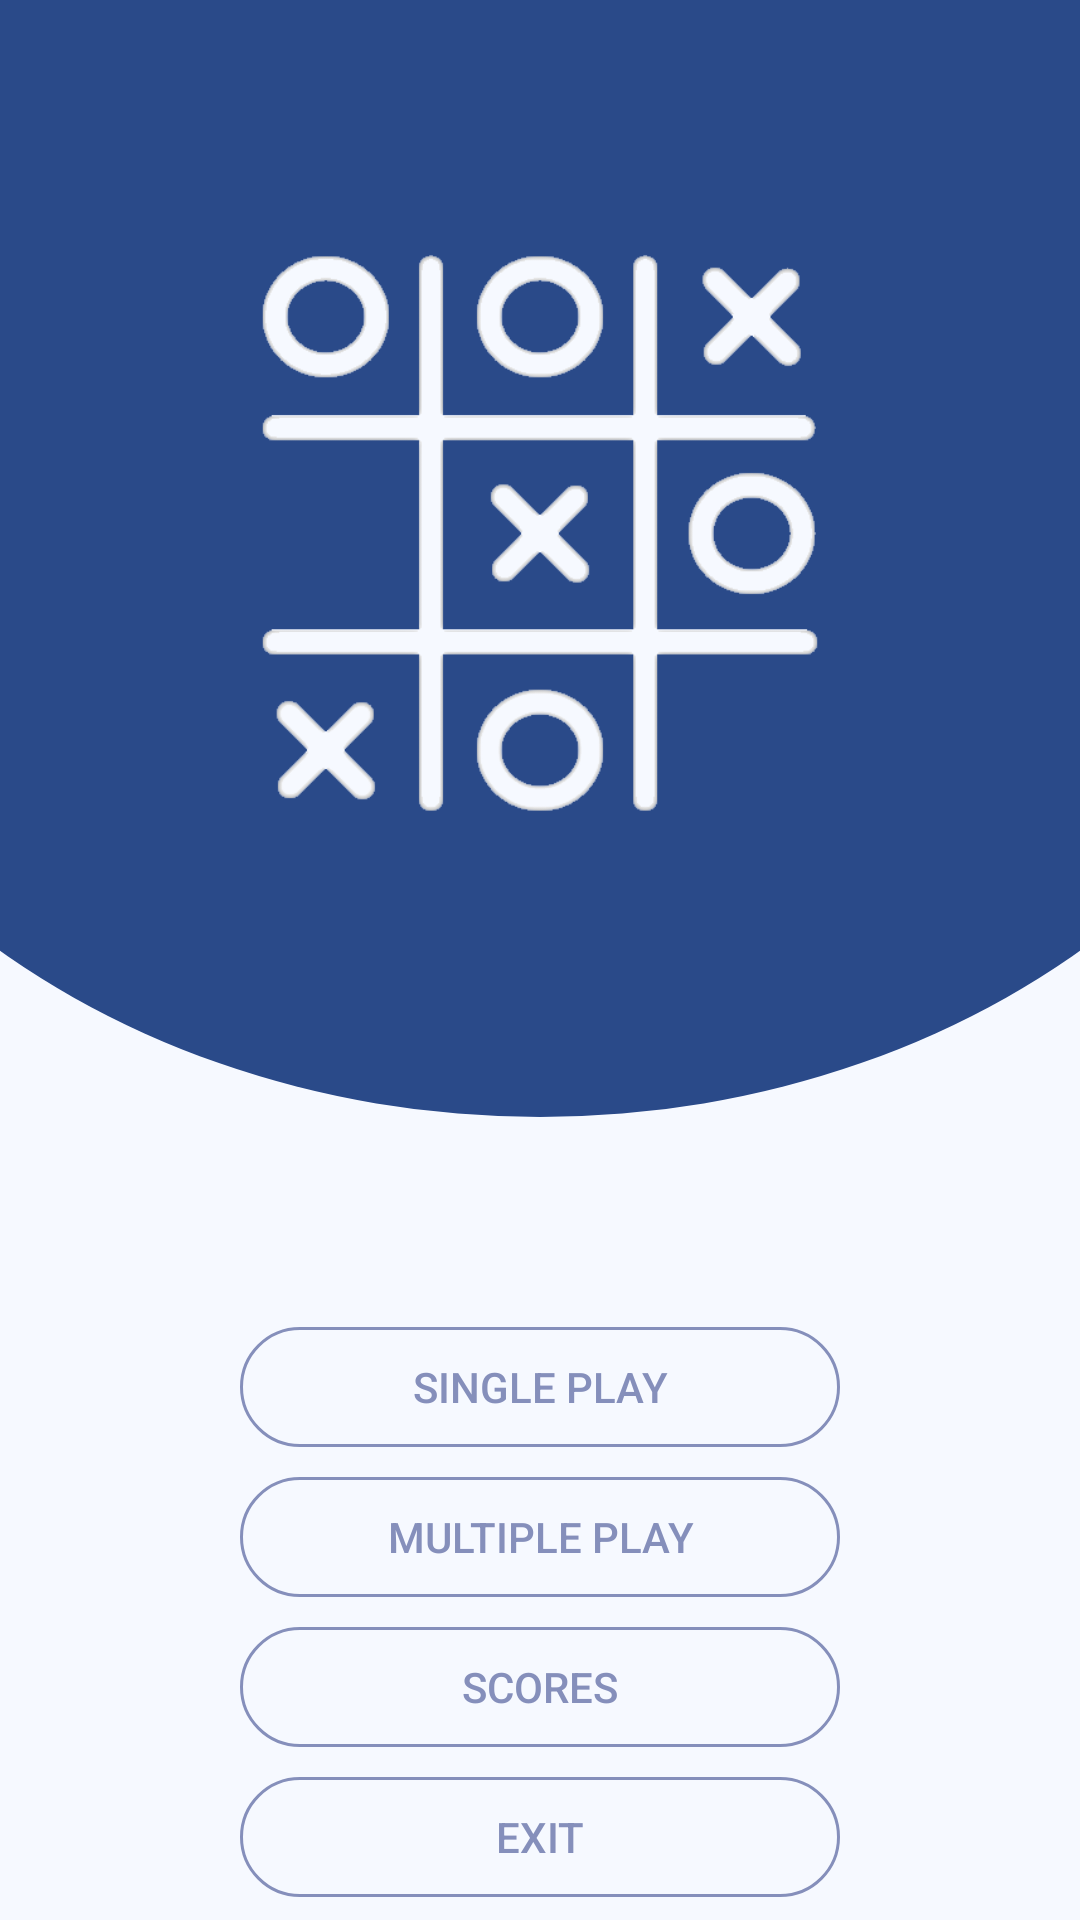

Reconstruct the res/layout file that produces this screen, plus the resources it refers to.
<!-- AndroidManifest.xml: application theme Theme.TicTacToe -->
<!-- res/layout/activity_menu.xml -->
<?xml version="1.0" encoding="utf-8"?>
<LinearLayout
    xmlns:android="http://schemas.android.com/apk/res/android"
    android:layout_width="match_parent"
    android:layout_height="match_parent"
    android:background="@color/light_purple"
    android:orientation="vertical">

    <FrameLayout
        android:layout_width="match_parent"
        android:layout_height="472dp"
        android:layout_marginStart="-100dp"
        android:layout_marginTop="-100dp"
        android:layout_marginEnd="-100dp"
        android:layout_marginBottom="50dp"
        android:background="@drawable/shape_circle_backgroung_gradient">

        <ImageView
            android:layout_width="wrap_content"
            android:layout_height="315dp"
            android:layout_marginTop="120dp"
            android:padding="50dp"
            android:src="@drawable/logo" />

    </FrameLayout>

    <LinearLayout
        android:layout_width="match_parent"
        android:layout_height="wrap_content"
        android:orientation="vertical"
        android:gravity="center"
        android:layout_marginTop="20dp">

        <Button
            android:id="@+id/activity_menu_single_play_button"
            android:layout_width="match_parent"
            android:layout_height="40dp"
            android:layout_marginStart="80dp"
            android:layout_marginEnd="80dp"
            android:background="@drawable/button"
            android:text="@string/activity_menu_single_play_button"
            android:textColor="@drawable/button_text_color"
            />

        <Button
            android:id="@+id/activity_menu_multiple_play_button"
            android:layout_width="match_parent"
            android:layout_height="40dp"
            android:layout_marginTop="10dp"
            android:layout_marginStart="80dp"
            android:layout_marginEnd="80dp"
            android:background="@drawable/button"
            android:text="@string/activity_menu_multiple_play_button"
            android:textColor="@drawable/button_text_color"/>

        <Button
            android:id="@+id/activity_menu_score_button"
            android:layout_width="match_parent"
            android:layout_height="40dp"
            android:layout_marginTop="10dp"
            android:layout_marginStart="80dp"
            android:layout_marginEnd="80dp"
            android:background="@drawable/button"
            android:text="@string/activity_menu_scores_button"
            android:textColor="@drawable/button_text_color"/>

        <Button
            android:id="@+id/activity_menu_exit_button"
            android:layout_width="match_parent"
            android:layout_height="40dp"
            android:layout_marginTop="10dp"
            android:layout_marginStart="80dp"
            android:layout_marginEnd="80dp"
            android:background="@drawable/button"
            android:text="@string/activity_menu_exit_button"
            android:textColor="@drawable/button_text_color"/>
    </LinearLayout>




</LinearLayout>
<!-- resources referenced by this layout -->
<resources>
  <color name="light_purple">#F6F9FF</color>
  <!-- drawable button (drawable) -->
  <?xml version="1.0" encoding="utf-8"?>
  <selector xmlns:android="http://schemas.android.com/apk/res/android">
      <item android:drawable="@drawable/rounded_button_disabled" android:state_enabled="false"/>
      <item  android:drawable="@drawable/rounded_button_clicked"  android:state_pressed="true"/>
      <item  android:drawable="@drawable/rounded_button"  android:state_focused="true"/>
      <item  android:drawable="@drawable/rounded_button" />
  </selector>
  <!-- drawable button_text_color (drawable) -->
  <?xml version="1.0" encoding="utf-8"?>
  <selector xmlns:android="http://schemas.android.com/apk/res/android">
      <item android:color="@color/disabled" android:state_enabled="false"/>
      <item android:color="@color/light_purple" android:state_pressed="true"/>
      <item  android:color="@color/dark_purple" android:state_focused="true"/>
      <item  android:color="@color/dark_purple"/>
  </selector>
  <!-- drawable logo: png bitmap (drawable, 43572 bytes) -->
  <!-- drawable shape_circle_backgroung_gradient (drawable) -->
  <?xml version="1.0" encoding="utf-8"?>
  <shape xmlns:android="http://schemas.android.com/apk/res/android"
      android:shape="oval">
      <solid
          android:color="@color/dark_blue"/>
      <size
          android:width="600dp"
          android:height="300dp"
          />
  </shape>
  <string name="activity_menu_exit_button">EXIT</string>
  <string name="activity_menu_multiple_play_button">Multiple play</string>
  <string name="activity_menu_scores_button">SCORES</string>
  <string name="activity_menu_single_play_button">Single play</string>
  <style name="Theme.TicTacToe" parent="Theme.MaterialComponents.Light.NoActionBar.Bridge">
          <item name="android:forceDarkAllowed">false</item>
          
          <item name="colorPrimary">@color/purple_500</item>
          <item name="colorPrimaryVariant">@color/dark_blue</item>
          <item name="colorOnPrimary">@color/white</item>
          
          <item name="colorSecondary">@color/teal_200</item>
          <item name="colorSecondaryVariant">@color/teal_700</item>
          <item name="colorOnSecondary">@color/black</item>
          
          <item name="android:statusBarColor" tools:targetApi="l">?attr/colorPrimaryVariant</item>
          
      </style>
  <!-- drawable rounded_button_disabled (drawable) -->
  <?xml version="1.0" encoding="utf-8"?>
  <shape xmlns:android="http://schemas.android.com/apk/res/android">
      <corners
          android:radius="360dp"/>
      <stroke android:width="1dp"
          android:color="@color/disabled"
          />
  </shape>
  <!-- drawable rounded_button_clicked (drawable) -->
  <?xml version="1.0" encoding="utf-8"?>
  <shape xmlns:android="http://schemas.android.com/apk/res/android">
      <corners
          android:radius="360dp"/>
      <solid
          android:color="@color/dark_purple"
          />
  </shape>
  <!-- drawable rounded_button (drawable) -->
  <?xml version="1.0" encoding="utf-8"?>
  <shape xmlns:android="http://schemas.android.com/apk/res/android">
      <corners
          android:radius="360dp"/>
      <stroke android:width="1dp"
              android:color="@color/dark_purple"
          />
  </shape>
  <color name="disabled">#d3d3d3</color>
  <color name="dark_purple">#858FBB</color>
  <color name="dark_blue">#2a4a89</color>
  <color name="purple_500">#FF6200EE</color>
  <color name="white">#FFFFFFFF</color>
  <color name="teal_200">#FF03DAC5</color>
  <color name="teal_700">#FF018786</color>
  <color name="black">#FF000000</color>
</resources>
